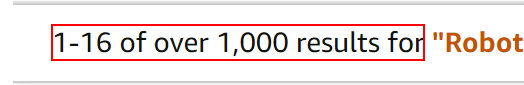
Task: Nybble code challenge without framework.
Workflow: AuxWF

Step 1: get-text from the element '1-16 of over 1,000 results for' in window 'Amazon.com: Robotics and Automation - Programming / Computers & Technology: Books' (chrome.exe)

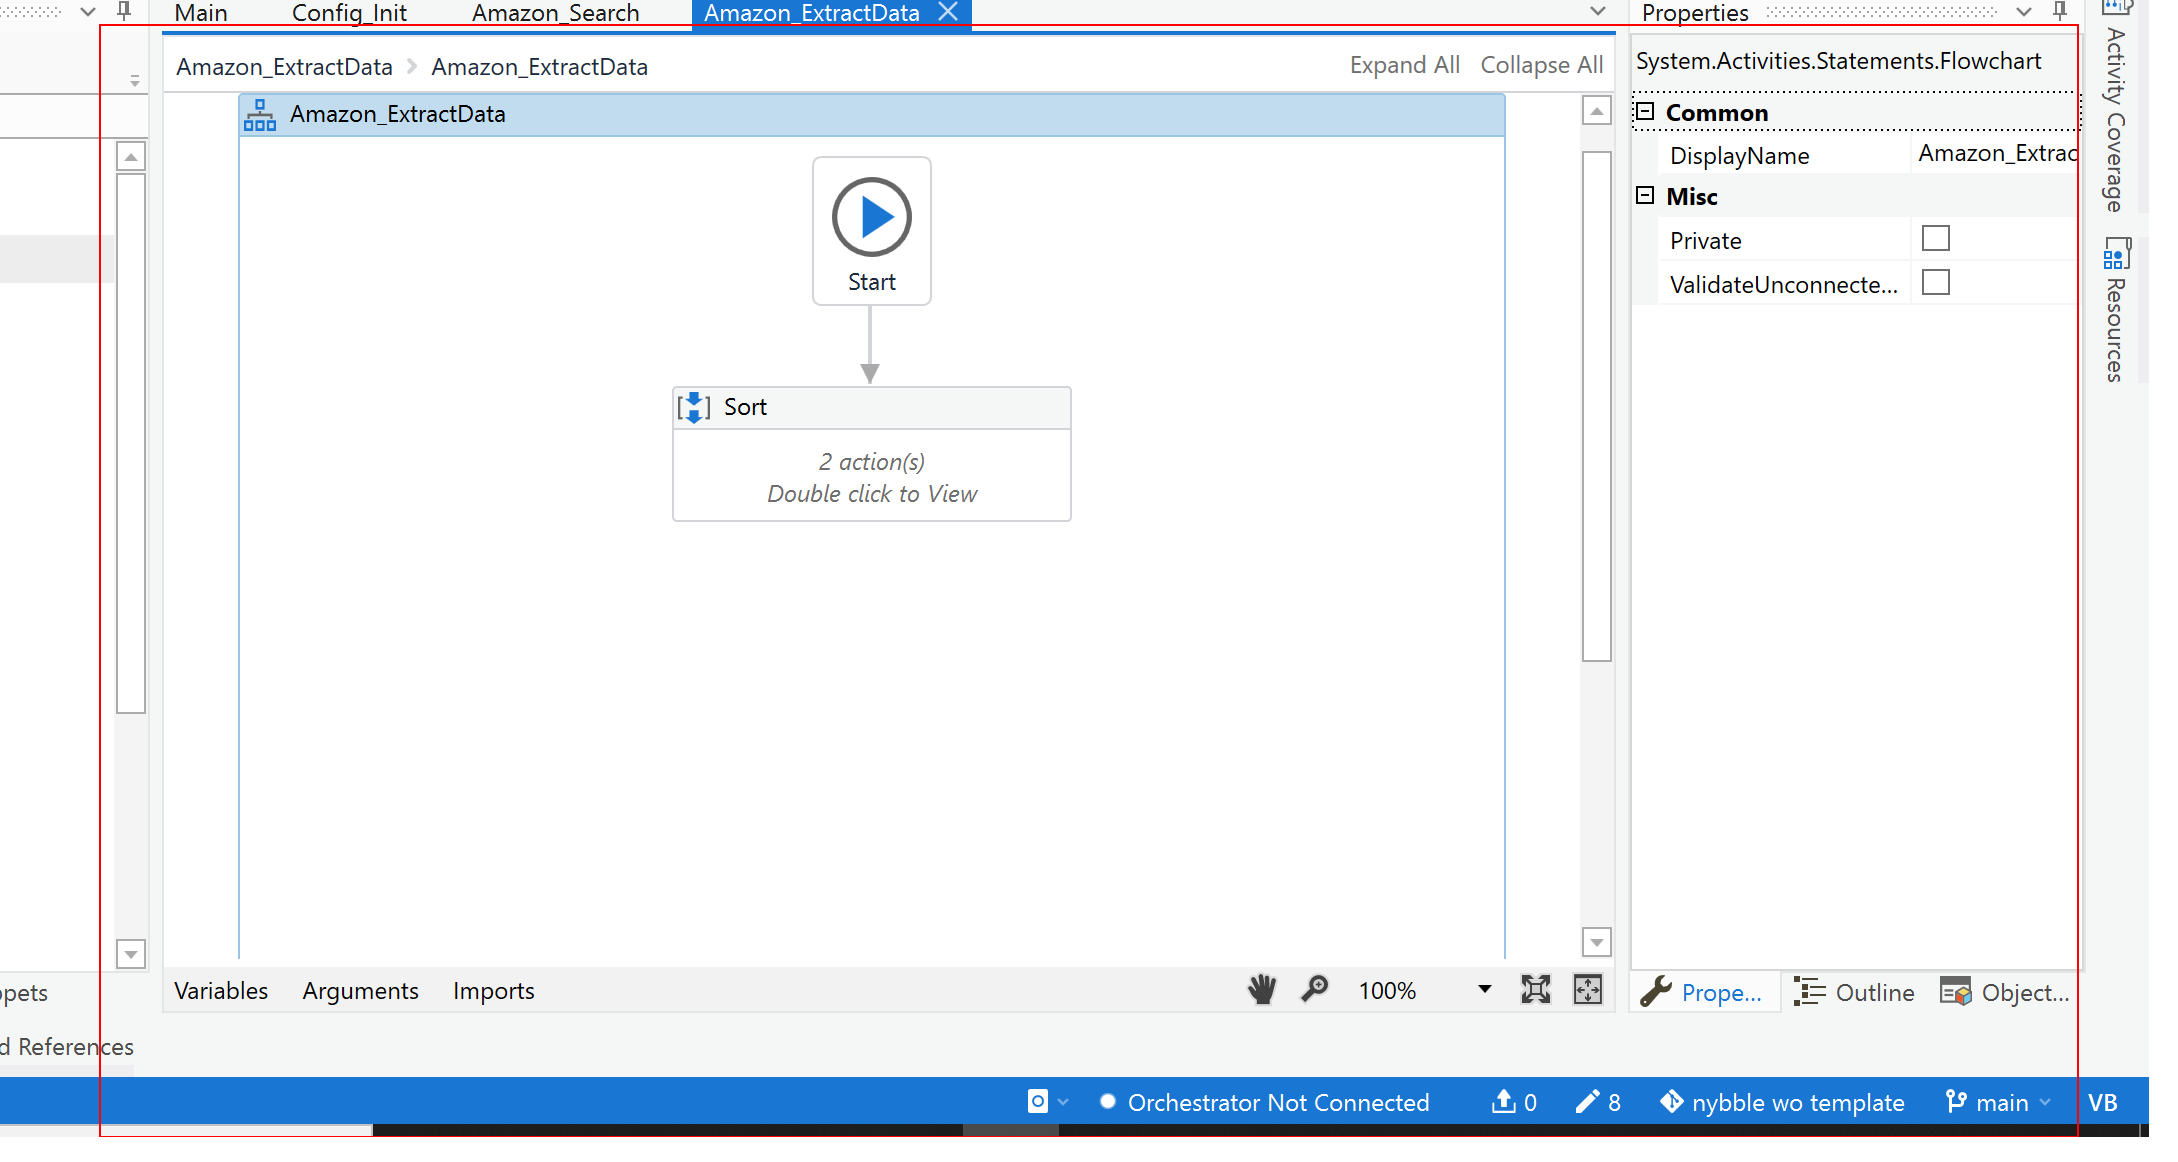
Step 2: get-text from the element